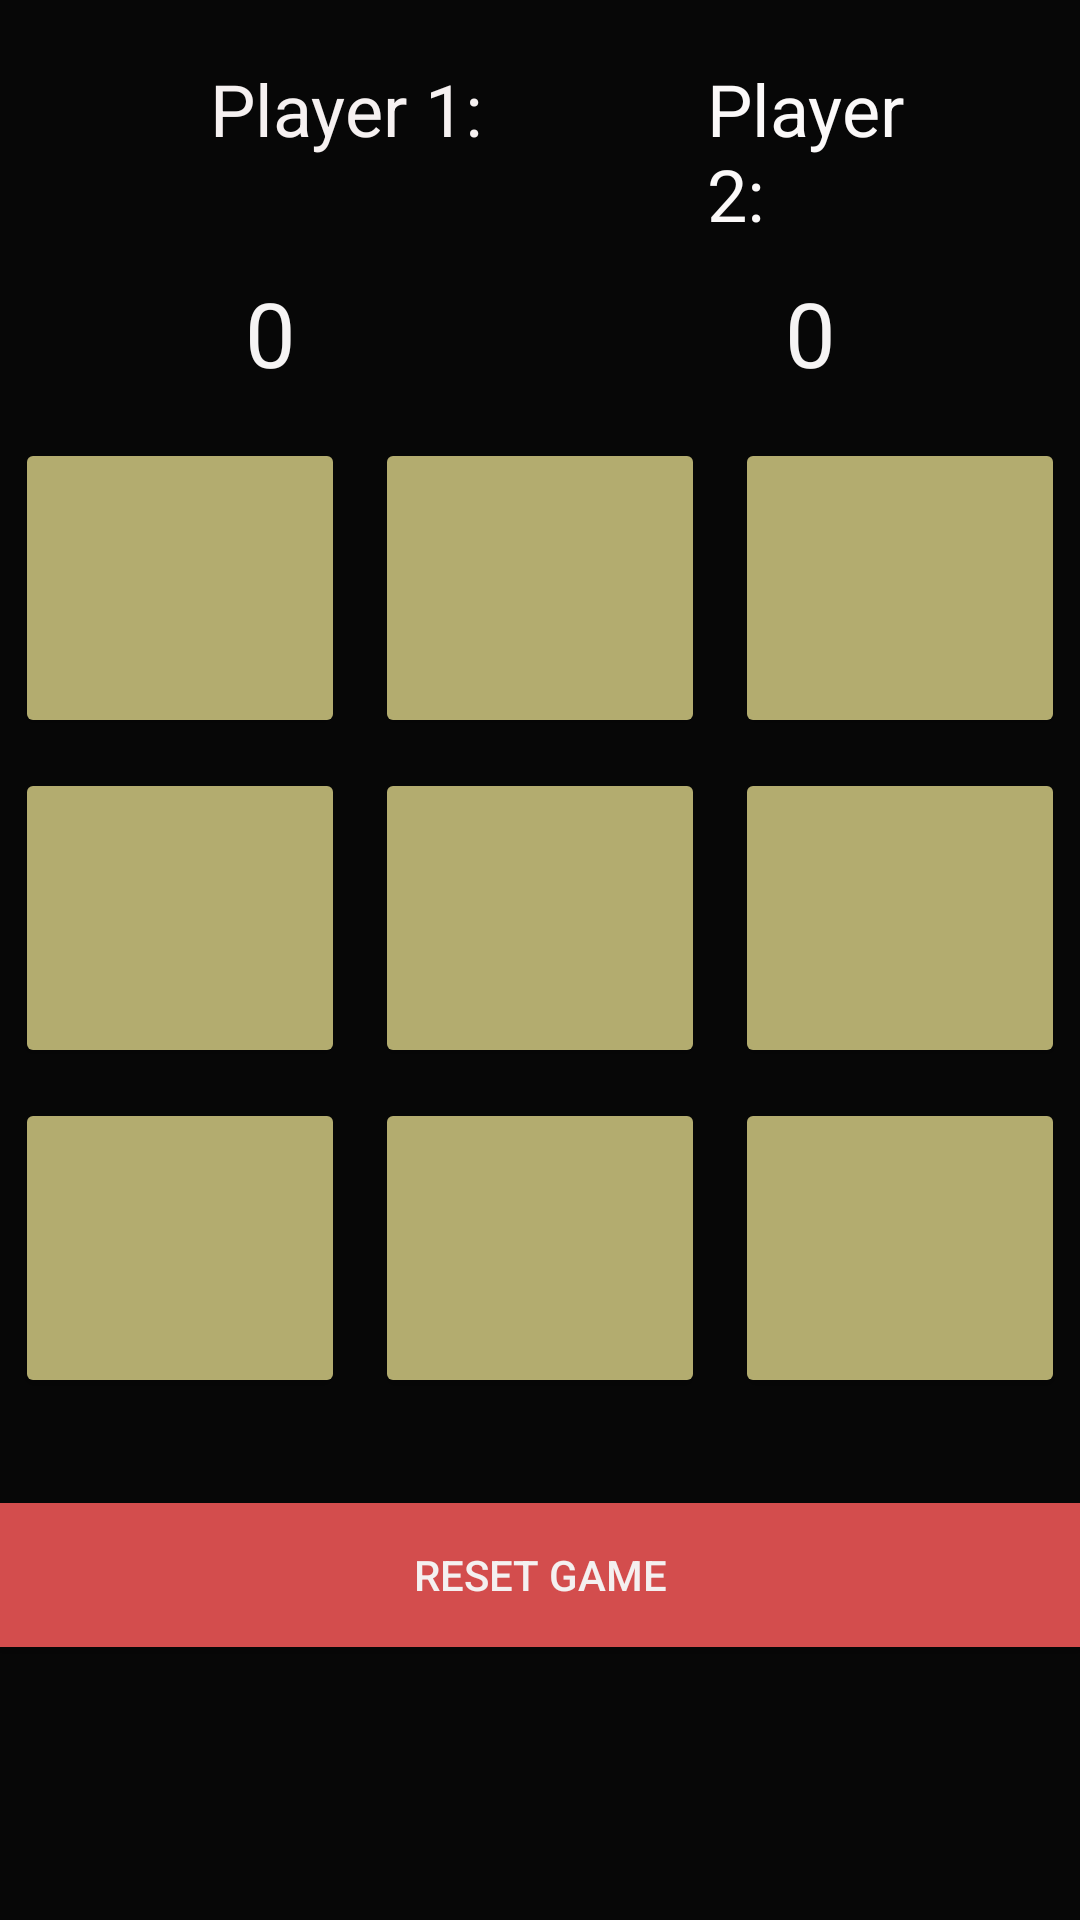

Android layout source for this screen:
<!-- AndroidManifest.xml: application theme Theme.IksOks -->
<!-- res/layout/activity_multi.xml -->
<?xml version="1.0" encoding="utf-8"?>
<LinearLayout xmlns:android="http://schemas.android.com/apk/res/android"
    xmlns:app="http://schemas.android.com/apk/res-auto"
    xmlns:tools="http://schemas.android.com/tools"
    android:layout_width="match_parent"
    android:layout_height="match_parent"
    android:background="#070707"
    android:orientation="vertical"
    tools:context=".Single">

    <LinearLayout
        android:layout_width="wrap_content"
        android:layout_height="wrap_content"
        android:orientation="horizontal">

        <TextView
            android:id="@+id/textView11"
            android:layout_width="142dp"
            android:layout_height="wrap_content"
            android:layout_marginStart="70dp"
            android:layout_marginLeft="70dp"
            android:layout_marginTop="20dp"
            android:layout_weight="1"
            android:text="Player 1:"
            android:textColor="#F6F1F1"
            android:textSize="24sp" />

        <TextView
            android:id="@+id/textView12"
            android:layout_width="wrap_content"
            android:layout_height="wrap_content"
            android:layout_marginStart="40dp"
            android:layout_marginLeft="40dp"
            android:layout_marginTop="20dp"
            android:layout_marginEnd="50dp"
            android:layout_marginRight="50dp"
            android:layout_weight="1"
            android:text="Player 2:"
            android:textColor="#FBF9F9"
            android:textSize="24sp" />
    </LinearLayout>

    <LinearLayout
        android:layout_width="match_parent"
        android:layout_height="wrap_content"
        android:orientation="horizontal">

        <TextView
            android:id="@+id/textView13"
            android:layout_width="wrap_content"
            android:layout_height="wrap_content"
            android:layout_margin="10dp"
            android:layout_weight="1"
            android:gravity="center_horizontal"
            android:text="0"
            android:textColor="#F6F4F4"
            android:textSize="30sp" />

        <TextView
            android:id="@+id/textView14"
            android:layout_width="wrap_content"
            android:layout_height="wrap_content"
            android:layout_margin="10dp"
            android:layout_weight="1"
            android:gravity="center_horizontal"
            android:text="0"
            android:textColor="#F6F4F4"
            android:textSize="30sp" />
    </LinearLayout>

    <LinearLayout
        android:layout_width="match_parent"
        android:layout_height="wrap_content"
        android:layout_marginTop="0dp"
        android:orientation="horizontal">

        <Button
            android:id="@+id/btn_0"
            android:layout_width="200dp"
            android:layout_height="100dp"
            android:layout_margin="5dp"
            android:layout_marginTop="30dp"
            android:layout_weight="1"
            android:textColor="#F40707"
            android:textSize="36sp"
            app:backgroundTint="#B3AC6F"
            android:elevation="0dp"/>

        <Button
            android:id="@+id/btn_1"
            android:layout_width="200dp"
            android:layout_height="100dp"
            android:layout_margin="5dp"
            android:layout_marginTop="30dp"
            android:layout_weight="1"
            android:textColor="#F40707"
            android:textSize="36sp"
            app:backgroundTint="#B3AC6F" />

        <Button
            android:id="@+id/btn_2"
            android:layout_width="200dp"
            android:layout_height="100dp"
            android:layout_margin="5dp"
            android:layout_marginTop="30dp"
            android:layout_weight="1"
            android:textColor="#F40707"
            android:textSize="36sp"
            app:backgroundTint="#B3AC6F" />
    </LinearLayout>

    <LinearLayout
        android:layout_width="match_parent"
        android:layout_height="wrap_content"
        android:orientation="horizontal">

        <Button
            android:id="@+id/btn_3"
            android:layout_width="200dp"
            android:layout_height="100dp"
            android:layout_margin="5dp"
            android:layout_weight="1"
            android:textColor="#F40707"
            android:textSize="36sp"
            app:backgroundTint="#B3AC6F" />

        <Button
            android:id="@+id/btn_4"
            android:layout_width="200dp"
            android:layout_height="100dp"
            android:layout_margin="5dp"
            android:layout_weight="1"
            android:textColor="#F40707"
            android:textSize="36sp"
            app:backgroundTint="#B3AC6F" />

        <Button
            android:id="@+id/btn_5"
            android:layout_width="200dp"
            android:layout_height="100dp"
            android:layout_margin="5dp"
            android:layout_weight="1"
            android:textColor="#F40707"
            android:textSize="36sp"
            app:backgroundTint="#B3AC6F" />
    </LinearLayout>

    <LinearLayout
        android:layout_width="match_parent"
        android:layout_height="wrap_content"
        android:orientation="horizontal">

        <Button
            android:id="@+id/btn_6"
            android:layout_width="200dp"
            android:layout_height="100dp"
            android:layout_margin="5dp"
            android:layout_weight="1"
            android:textColor="#F40707"
            android:textSize="36sp"
            app:backgroundTint="#B3AC6F" />

        <Button
            android:id="@+id/btn_7"
            android:layout_width="200dp"
            android:layout_height="100dp"
            android:layout_margin="5dp"
            android:layout_weight="1"
            android:textColor="#F40707"
            android:textSize="36sp"
            app:backgroundTint="#B3AC6F" />

        <Button
            android:id="@+id/btn_8"
            android:layout_width="200dp"
            android:layout_height="100dp"
            android:layout_margin="5dp"
            android:layout_weight="1"
            android:textColor="#F40707"
            android:textSize="36sp"
            app:backgroundTint="#B3AC6F" />
    </LinearLayout>

    <Button
        android:id="@+id/button"
        android:layout_width="match_parent"
        android:layout_height="wrap_content"
        android:layout_marginTop="30dp"
        android:background="#F44336"
        android:text="RESET GAME"
        android:textColor="#F4F0F0"
        app:backgroundTint="#D34D4D" />

    <androidx.constraintlayout.widget.Barrier
        android:layout_width="match_parent"
        android:layout_height="match_parent"
        app:barrierDirection="left" />

</LinearLayout>
<!-- resources referenced by this layout -->
<resources>
  <style name="Theme.IksOks" parent="Theme.MaterialComponents.DayNight.DarkActionBar">
          
          <item name="colorPrimary">@color/purple_500</item>
          <item name="colorPrimaryVariant">@color/purple_700</item>
          <item name="colorOnPrimary">@color/white</item>
          
          <item name="colorSecondary">@color/teal_200</item>
          <item name="colorSecondaryVariant">@color/teal_700</item>
          <item name="colorOnSecondary">@color/black</item>
          
          <item name="android:statusBarColor" tools:targetApi="l">?attr/colorPrimaryVariant</item>
          
      </style>
  <color name="purple_500">#FF6200EE</color>
  <color name="purple_700">#FF3700B3</color>
  <color name="white">#FFFFFFFF</color>
  <color name="teal_200">#FF03DAC5</color>
  <color name="teal_700">#FF018786</color>
  <color name="black">#FF000000</color>
</resources>
